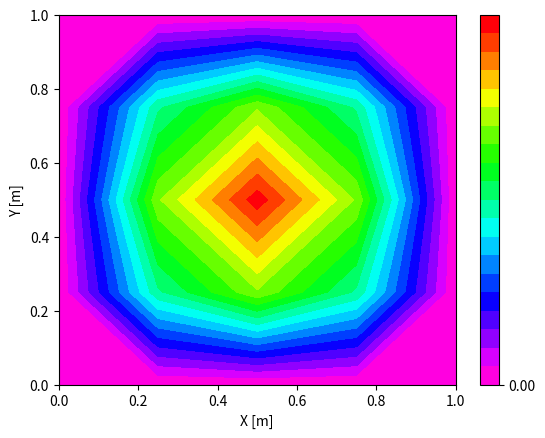

Generate this figure with matplotlib: (Note: this script raises an exception after producing the figure.)
import numpy as np
import matplotlib.pyplot as plt
from scipy.sparse.linalg import cg


def initialize_finite_difference_grid(max_k, dk, nx, ny, lower_t, upper_t, left_t, right_t):
    T = np.zeros((nx, ny, int(max_k / dk)))

    # Boundary conditions set-up
    for i in range(0, nx):
        T[i, 0, 0] = lower_t
        T[i, ny - 1, 0] = upper_t

    for j in range(0, ny):
        T[0, j, 0] = left_t
        T[nx - 1, j, 0] = right_t

    return T


def calculate_finite_differences(T, max_k, dk, nx, ny, dx, dy, alpha):
    for k in range(0, int(max_k / dk) - 1):
        for i in range(1, (nx - 1)):
            for j in range(1, (ny - 1)):
                a = (T[i + 1, j, k] - 2 * T[i, j, k] + T[i - 1, j, k]) / dx ** 2  # d2dx2
                b = (T[i, j + 1, k] - 2 * T[i, j, k] + T[i, j - 1, k]) / dy ** 2  # d2dy2
                T[i, j, k + 1] = alpha * (a + b) + T[i, j, k]
    return T


def initialize_gauss_seidel_grid(nx, ny, lower_t, upper_t, left_t, right_t):
    T = np.zeros((nx, ny))

    # Boundary conditions set-up
    T[:, 0] = left_t
    T[:, ny - 1] = right_t

    T[0, :] = lower_t
    T[nx - 1, :] = upper_t

    return T


def calculate_gauss_seidel(T, nx, ny, dx, dy, alpha):
    error = 10
    k = 0
    res = np.array([], float)
    T_decay = np.copy(T)
    while error >= 1e-5:
        for i in range(1, (nx - 1)):
            for j in range(1, (ny - 1)):
                a = (T[i + 1, j] - 2 * T[i, j] + T[i - 1, j]) / dx ** 2  # d2dx2
                b = (T[i, j + 1] - 2 * T[i, j] + T[i, j - 1]) / dy ** 2  # d2dy2
                T[i, j] = alpha * (a + b) + T[i, j]
        error = abs(np.linalg.norm(T) - np.linalg.norm(T_decay))
        res = np.append(res, error)
        T_decay = np.copy(T)
        k += 1

    plt.loglog(res, "-b")
    plt.xlabel('number of iteration - Gauss-seidell')
    plt.ylabel('Residual')
    plt.title('Convergence History')
    plt.legend(["Number of Iteration= {:3d} ".format(k)])
    plt.savefig("plots/gs-error-convergence-{}.png".format(nx), format="png")

    return T


def calculate_sor(T, nx, ny, dx, dy, alpha):
    error = 10
    k = 0
    omega = 1.5
    res = np.array([], float)
    T_decay = np.copy(T)
    while error >= 1e-5:
        print("error", error)
        for i in range(1, (nx - 1)):
            for j in range(1, (ny - 1)):
                a = (T_decay[i + 1, j] - 2 * T[i, j] + T[i - 1, j]) / dx ** 2  # d2dx2
                b = (T_decay[i, j + 1] - 2 * T[i, j] + T[i, j - 1]) / dy ** 2  # d2dy2
                T[i, j] = (1 - omega) * T_decay[i, j] + omega * (alpha * (a + b) + T[i, j])
        error = abs(np.linalg.norm(T) - np.linalg.norm(T_decay))
        res = np.append(res, error)
        T_decay = np.copy(T)
        k += 1

    plt.loglog(res, "-b")
    plt.xlabel('number of iteration - Successive over-relaxation')
    plt.ylabel('Residual')
    plt.title('Convergence History')
    plt.legend(["Number of Iteration= {:3d} ".format(k)])
    plt.savefig("plots/sor-error-convergence-{}.png".format(nx), format="png")

    return T


def run_main_logic(solver, size):
    # Physical parameters
    alpha = 1.172e-5  # thermal diffusivity of steel with 1% carbon
    # k = 9.7e-5 # thermal diffusivity of aluminium
    L = 1.0  # length
    W = 1.0  # width

    # Numerical parameters
    nx = size  # number of points in x direction
    ny = size  # number of points in y direction
    dk = 0.01  # time step
    max_k = 10000  # final time

    # Boundary conditions (Dirichlet)
    lower_t = 0
    upper_t = 1
    left_t = 0
    right_t = 0

    # Compute distance between nodes
    dx = L / nx
    dy = W / ny

    # Courant-Friedrichs-Lewy (CFL) condition to ensure stability
    cfl_x = alpha * dk / (dx ** 2)
    cfl_y = alpha * dk / (dy ** 2)

    if cfl_x > 0.5 or cfl_y > 0.5:
        raise TypeError('Unstable Solution!')

    # Generate 2D mesh
    X = np.linspace(0, L, nx, endpoint=True)
    Y = np.linspace(0, W, ny, endpoint=True)
    X, Y = np.meshgrid(X, Y)

    if solver == "loop":
        T = initialize_finite_difference_grid(max_k, dk, nx, ny, lower_t, upper_t, left_t, right_t)
        T = calculate_finite_differences(T, max_k, dk, nx, ny, dx, dy, alpha)
    elif solver == "gauss-seidel":
        T = initialize_gauss_seidel_grid(nx, ny, lower_t, upper_t, left_t, right_t)
        T = calculate_gauss_seidel(T, nx, ny, dx, dy, alpha)
    elif solver == "sor":
        T = initialize_gauss_seidel_grid(nx, ny, lower_t, upper_t, left_t, right_t)
        T = calculate_sor(T, nx, ny, dx, dy, alpha)

    fig = plt.figure()
    ax = fig.add_subplot(111)
    if solver == "loop":
        cs = ax.contourf(X, Y, T[:, :, int(max_k / dk) - 1], levels=20, cmap='gist_rainbow_r')
    else:
        cs = ax.contourf(X, Y, T[:, :], levels=20, cmap='gist_rainbow_r')
    ax.set_xlabel('X [m]')
    ax.set_ylabel('Y [m]')
    fig.colorbar(cs, ticks=[i for i in np.arange(0.0, 1.05, 0.05)])
    plt.savefig("plots/contour-{}-{}.png".format(solver, size), format="png")
    plt.show()

    return 5


def config_search_space():

    x_values = [5, 10, 20, 50, 100]
    solver_errors = {}
    for solver in ["loop", "gauss-seidel", "sor"]:
        print(solver)
        errors = []
        for size in x_values:
            error = run_main_logic(solver, size)
            if solver == "gauss-seidel":
                error += 1
            elif solver == "sor":
                error += 2
            errors.append(error)
        solver_errors[solver] = errors

    x_values = [1/i for i in x_values]

    plt.plot(x_values, solver_errors["loop"], label="loop")
    plt.plot(x_values, solver_errors["gauss-seidel"], label="Gauss Seidel")
    plt.plot(x_values, solver_errors["sor"], label="Successive over-relaxation")

    plt.xlabel("Delta X")
    plt.ylabel("Error")
    plt.xscale("log")
    plt.ylim([0, 10])
    plt.legend()
    plt.title("Error of matrix solvers with different grid densities")
    plt.savefig("plots/grid-density-errors.png", format="png")
    plt.show()


def manual_run(solver, size):
    if solver is None:
        raise TypeError('Solver is not configured!')
    elif size is None:
        raise TypeError('Size is not configured!')
    else:
        run_main_logic(solver, size)


if __name__ == '__main__':
    config_search_space()

